Run: headless pygame with SDL's dummy video driver; simulated clock (each Clock.tick advances the game by its frame time, no real sleeping); random seed 0; keys injected as events and as key.get_pressed() state; mouse plan: one left click at the window centre at the start of phase 2, then a move to the lower-right quarter at the start of phase 3.
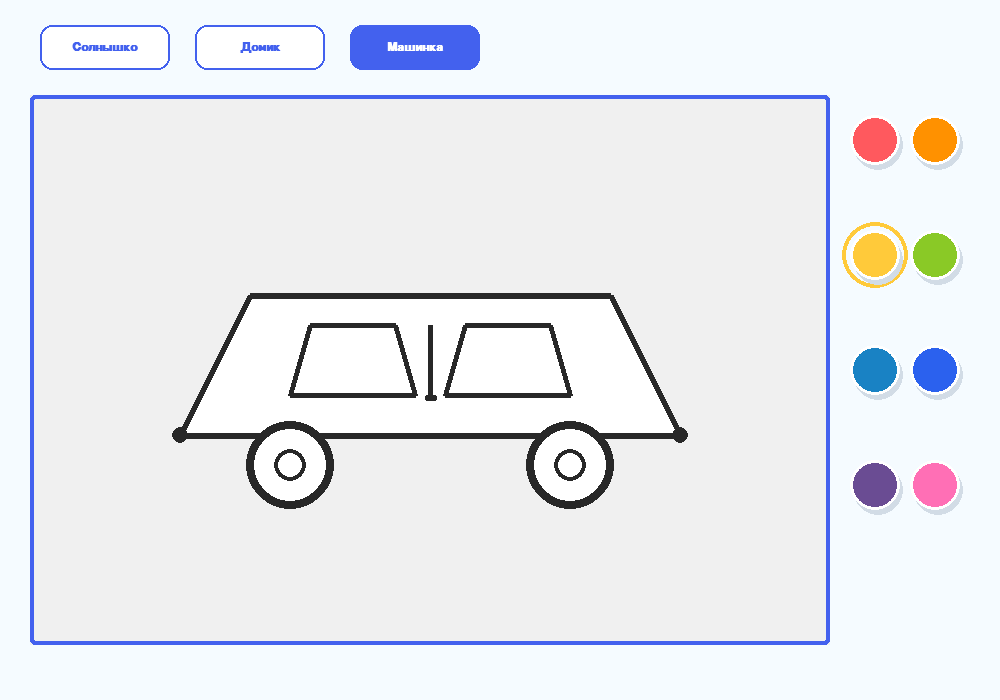
Frame 1 of 4 · flips 1–60 · no input
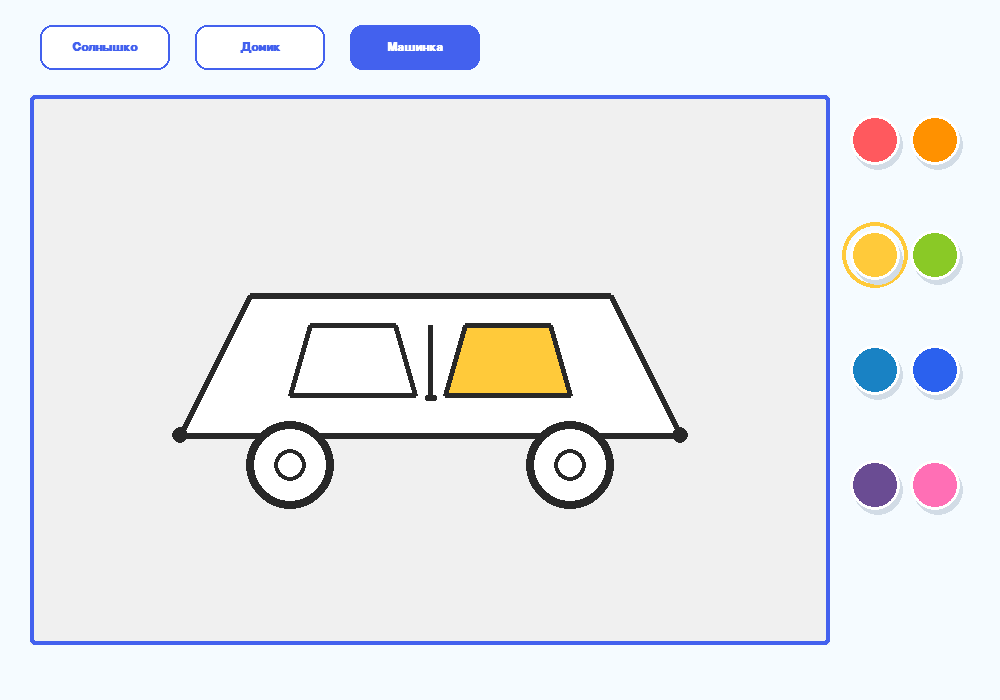
Frame 2 of 4 · flips 61–180 · clicked the window centre · tapped SPACE, RETURN · held RIGHT (→), D
Frame 3 of 4 · flips 181–300 · moved the mouse to the lower-right quarter · held DOWN (↓), S · screen unchanged from frame 2, image omitted
Frame 4 of 4 · flips 301–420 · held LEFT (←), A, UP (↑), W · screen unchanged from frame 3, image omitted

The pygame program that drew these frames:

import pygame
import pygame.midi
import random
import sys
import math
from collections import deque

pygame.init()
pygame.mixer.init()
try:
    pygame.midi.init()
    midi_available = True
except Exception:
    midi_available = False

SCREEN_WIDTH = 1000
SCREEN_HEIGHT = 700
screen = pygame.display.set_mode((SCREEN_WIDTH, SCREEN_HEIGHT))
pygame.display.set_caption("Волшебная Музыкальная Раскраска")
clock = pygame.time.Clock()

midi_output = None
if midi_available:
    try:
        midi_output = pygame.midi.Output(pygame.midi.get_default_output_id())
        midi_output.set_instrument(0)
    except Exception:
        midi_output = None

BG_COLOR = (245, 251, 255)
TEXT_COLOR = (67, 97, 238)
SHADOW_COLOR = (210, 220, 230)
CANVAS_BG = (240, 240, 240)
DRAW_BG = (255, 255, 255)
LINE_COLOR = (40, 40, 40)

PALETTE_DATA = [
    ((255, 89, 94), 60),
    ((255, 145, 0), 62),
    ((255, 202, 58), 64),
    ((138, 201, 38), 65),
    ((25, 130, 196), 67),
    ((43, 97, 238), 69),
    ((106, 76, 147), 71),
    ((255, 111, 181), 72),
]

active_color = PALETTE_DATA[2][0]
show_congrats = False
particles = []

NOTE_DURATION_MS = 400
active_notes = []

def play_piano_note(note_number):
    if midi_output:
        try:
            midi_output.note_on(note_number, 100)
            active_notes.append([note_number, pygame.time.get_ticks() + NOTE_DURATION_MS])
        except Exception:
            pass

def update_notes():
    if not midi_output:
        return
    now = pygame.time.get_ticks()
    for entry in active_notes[:]:
        note, off_at = entry
        if now >= off_at:
            try:
                midi_output.note_off(note, 100)
            except Exception:
                pass
            active_notes.remove(entry)

def play_win_fanfare():
    win_notes = [60, 64, 67, 72]
    for i, note in enumerate(win_notes):
        pygame.time.set_timer(pygame.USEREVENT + 10 + i, 160 * (i + 1), loops=1)

canvas_surface = pygame.Surface((800, 550))

def draw_clean_sun(surf):
    surf.fill(CANVAS_BG)
    pygame.draw.circle(surf, DRAW_BG, (400, 275), 120)
    for i in range(8):
        angle = i * (math.pi / 4)
        x2 = 400 + int(160 * math.cos(angle))
        y2 = 275 + int(160 * math.sin(angle))
        pygame.draw.line(surf, LINE_COLOR, (400, 275), (x2, y2), width=16)
    pygame.draw.circle(surf, CANVAS_BG, (400, 275), 90)
    pygame.draw.circle(surf, DRAW_BG, (400, 275), 88)
    pygame.draw.circle(surf, LINE_COLOR, (400, 275), 90, width=6)
    for i in range(8):
        angle = i * (math.pi / 4)
        x2 = 400 + int(160 * math.cos(angle))
        y2 = 275 + int(160 * math.sin(angle))
        pygame.draw.circle(surf, LINE_COLOR, (x2, y2), 8)

def draw_clean_house(surf):
    surf.fill(CANVAS_BG)
    pygame.draw.rect(surf, DRAW_BG, (283, 263, 234, 194))
    pygame.draw.polygon(surf, DRAW_BG, [(400, 123), (243, 257), (557, 257)])
    pygame.draw.rect(surf, LINE_COLOR, (280, 260, 240, 200), width=6)
    pygame.draw.polygon(surf, LINE_COLOR, [(400, 120), (240, 260), (560, 260)], width=6)
    pygame.draw.rect(surf, LINE_COLOR, (350, 310, 100, 90), width=5)
    pygame.draw.line(surf, LINE_COLOR, (400, 310), (400, 400), width=4)
    pygame.draw.line(surf, LINE_COLOR, (350, 350), (450, 350), width=4)

def draw_clean_car(surf):
    surf.fill(CANVAS_BG)

    base_y = 340
    body_pts = [
        (150, base_y),
        (220, base_y - 140),
        (580, base_y - 140),
        (650, base_y)
    ]
    pygame.draw.polygon(surf, DRAW_BG, body_pts)
    pygame.draw.lines(surf, LINE_COLOR, False, body_pts, 6)
    pygame.draw.line(surf, LINE_COLOR, (150, base_y), (650, base_y), width=6)

    # === ОКНА (БОЛЬШИЕ ТРАПЕЦИИ) ===
    win1_pts = [(260, 300), (385, 300), (365, 230), (280, 230)]
    pygame.draw.polygon(surf, DRAW_BG, win1_pts)
    pygame.draw.lines(surf, LINE_COLOR, True, win1_pts, 5)

    win2_pts = [(415, 300), (540, 300), (520, 230), (435, 230)]
    pygame.draw.polygon(surf, DRAW_BG, win2_pts)
    pygame.draw.lines(surf, LINE_COLOR, True, win2_pts, 5)

    pygame.draw.line(surf, LINE_COLOR, (400, 230), (400, 300), 5)

    # === КОЛЁСА ===
    for cx in (260, 540):
        pygame.draw.circle(surf, LINE_COLOR, (cx, 370), 44)
        pygame.draw.circle(surf, DRAW_BG, (cx, 370), 36)
        pygame.draw.circle(surf, LINE_COLOR, (cx, 370), 16)
        pygame.draw.circle(surf, DRAW_BG, (cx, 370), 12)

    pygame.draw.circle(surf, LINE_COLOR, (150, base_y), 8)
    pygame.draw.circle(surf, LINE_COLOR, (650, base_y), 8)
    pygame.draw.rect(surf, LINE_COLOR, (395, 300, 12, 6), border_radius=2)

pic_drawers = {0: draw_clean_sun, 1: draw_clean_house, 2: draw_clean_car}
current_pic_id = 2
pic_drawers[current_pic_id](canvas_surface)

def flood_fill(surface, start_pos, fill_color):
    width, height = surface.get_size()
    target_color = surface.get_at(start_pos)[:3]

    if target_color == fill_color or target_color == LINE_COLOR or target_color == CANVAS_BG:
        return False
    if target_color != DRAW_BG:
        return False

    surface.lock()
    queue = deque([start_pos])
    filled = 0
    while queue:
        x, y = queue.popleft()
        if surface.get_at((x, y))[:3] != target_color:
            continue
        surface.set_at((x, y), fill_color)
        filled += 1
        if x > 0: queue.append((x - 1, y))
        if x < width - 1: queue.append((x + 1, y))
        if y > 0: queue.append((x, y - 1))
        if y < height - 1: queue.append((x, y + 1))
    surface.unlock()
    return filled > 0

def check_canvas_complete(surf):
    w, h = surf.get_size()
    for x in range(0, w, 4):
        for y in range(0, h, 4):
            if surf.get_at((x, y))[:3] == DRAW_BG:
                return False
    return True

class PaintBucket:
    def __init__(self, x, y, radius, color, note):
        self.x = x
        self.y = y
        self.radius = radius
        self.color = color
        self.note = note

    def draw(self, surface):
        if active_color == self.color:
            pygame.draw.circle(surface, self.color, (self.x, self.y), self.radius + 8, width=4)
        pygame.draw.circle(surface, SHADOW_COLOR, (self.x + 3, self.y + 5), self.radius)
        pygame.draw.circle(surface, self.color, (self.x, self.y), self.radius)
        pygame.draw.circle(surface, (255, 255, 255), (self.x, self.y), self.radius, width=3)

    def collide(self, pos):
        return (pos[0] - self.x) ** 2 + (pos[1] - self.y) ** 2 <= self.radius ** 2

class PictureButton:
    def __init__(self, x, y, width, height, text, pic_id):
        self.rect = pygame.Rect(x, y, width, height)
        self.text = text
        self.pic_id = pic_id

    def draw(self, surface, current_id):
        is_active = (current_id == self.pic_id)
        bg_col = (67, 97, 238) if is_active else (255, 255, 255)
        text_col = (255, 255, 255) if is_active else (67, 97, 238)
        pygame.draw.rect(surface, bg_col, self.rect, border_radius=12)
        pygame.draw.rect(surface, (67, 97, 238), self.rect, width=2, border_radius=12)
        font = pygame.font.SysFont("Comic Sans MS", 18, bold=True)
        txt = font.render(self.text, True, text_col)
        surface.blit(txt, txt.get_rect(center=self.rect.center))

buckets = []
for i, (color, note) in enumerate(PALETTE_DATA):
    bx = 875 if i % 2 == 0 else 935
    by = 140 + (i // 2) * 115
    buckets.append(PaintBucket(bx, by, 25, color, note))

menu_buttons = [
    PictureButton(40, 25, 130, 45, "Солнышко", 0),
    PictureButton(195, 25, 130, 45, "Домик", 1),
    PictureButton(350, 25, 130, 45, "Машинка", 2),
]

ok_btn_rect = pygame.Rect(380, 420, 240, 60)

running = True
while running:
    screen.fill(BG_COLOR)
    update_notes()

    for btn in menu_buttons:
        btn.draw(screen, current_pic_id)

    screen.blit(canvas_surface, (30, 95))
    pygame.draw.rect(screen, (67, 97, 238), (30, 95, 800, 550), width=4, border_radius=5)

    for bucket in buckets:
        bucket.draw(screen)

    for p in particles[:]:
        p["x"] += p["vx"]
        p["y"] += p["vy"]
        p["radius"] -= 0.15
        p["life"] -= 0.03
        if p["radius"] > 0 and p["life"] > 0:
            alpha = int(max(0, min(255, p["life"] * 255)))
            r = max(1, int(p["radius"]))
            p_surface = pygame.Surface((r * 2, r * 2), pygame.SRCALPHA)
            pygame.draw.circle(p_surface, p["color"] + (alpha,), (r, r), r)
            screen.blit(p_surface, (int(p["x"] - r), int(p["y"] - r)))
        else:
            particles.remove(p)

    for event in pygame.event.get():
        if event.type == pygame.QUIT:
            running = False
            continue

        if pygame.USEREVENT + 10 <= event.type <= pygame.USEREVENT + 13:
            idx = event.type - (pygame.USEREVENT + 10)
            play_piano_note([60, 64, 67, 72][idx])
            continue

        if event.type == pygame.MOUSEBUTTONDOWN and event.button == 1:
            if show_congrats:
                if ok_btn_rect.collidepoint(event.pos):
                    show_congrats = False
                    particles.clear()
                    pic_drawers[current_pic_id](canvas_surface)
                continue

            clicked_menu = False
            for btn in menu_buttons:
                if btn.rect.collidepoint(event.pos):
                    current_pic_id = btn.pic_id
                    pic_drawers[current_pic_id](canvas_surface)
                    particles.clear()
                    clicked_menu = True
                    break
            if clicked_menu:
                continue

            clicked_bucket = False
            for bucket in buckets:
                if bucket.collide(event.pos):
                    active_color = bucket.color
                    play_piano_note(bucket.note)
                    clicked_bucket = True
                    break
            if clicked_bucket:
                continue

            canvas_x = event.pos[0] - 30
            canvas_y = event.pos[1] - 95
            if 0 <= canvas_x < 800 and 0 <= canvas_y < 550:
                if flood_fill(canvas_surface, (canvas_x, canvas_y), active_color):
                    chosen_note = 60
                    for b in buckets:
                        if b.color == active_color:
                            chosen_note = b.note
                    play_piano_note(chosen_note)

                    for _ in range(15):
                        particles.append({
                            "x": float(event.pos[0]),
                            "y": float(event.pos[1]),
                            "vx": random.uniform(-4, 4),
                            "vy": random.uniform(-4, 4),
                            "radius": float(random.randint(5, 12)),
                            "color": active_color,
                            "life": 1.0,
                        })

                    if check_canvas_complete(canvas_surface):
                        show_congrats = True
                        play_win_fanfare()

    if show_congrats:
        overlay = pygame.Surface((SCREEN_WIDTH, SCREEN_HEIGHT), pygame.SRCALPHA)
        overlay.fill((0, 0, 0, 85))
        screen.blit(overlay, (0, 0))

        box_rect = pygame.Rect(230, 200, 540, 300)
        pygame.draw.rect(screen, SHADOW_COLOR, box_rect.move(6, 8), border_radius=40)
        pygame.draw.rect(screen, (255, 255, 255), box_rect, border_radius=40)
        pygame.draw.rect(screen, (138, 201, 38), box_rect, width=5, border_radius=40)

        font_big = pygame.font.SysFont("Comic Sans MS", 34, bold=True)
        font_small = pygame.font.SysFont("Comic Sans MS", 22, bold=True)

        t1 = font_big.render("Ура! Ты молодец!", True, (255, 89, 94))
        t2 = font_small.render("Какая красивая картинка получилась!", True, (67, 97, 238))
        screen.blit(t1, t1.get_rect(centerx=box_rect.centerx, y=box_rect.y + 55))
        screen.blit(t2, t2.get_rect(centerx=box_rect.centerx, y=box_rect.y + 130))

        pygame.draw.rect(screen, SHADOW_COLOR, ok_btn_rect.move(2, 3), border_radius=15)
        pygame.draw.rect(screen, (138, 201, 38), ok_btn_rect, border_radius=15)
        pygame.draw.rect(screen, (255, 255, 255), ok_btn_rect, width=2, border_radius=15)
        btn_txt = font_small.render("Играть еще", True, (255, 255, 255))
        screen.blit(btn_txt, btn_txt.get_rect(center=ok_btn_rect.center))

    pygame.display.flip()
    clock.tick(60)

if midi_output:
    try:
        del midi_output
    except Exception:
        pass
if midi_available:
    pygame.midi.quit()
pygame.quit()
sys.exit()
